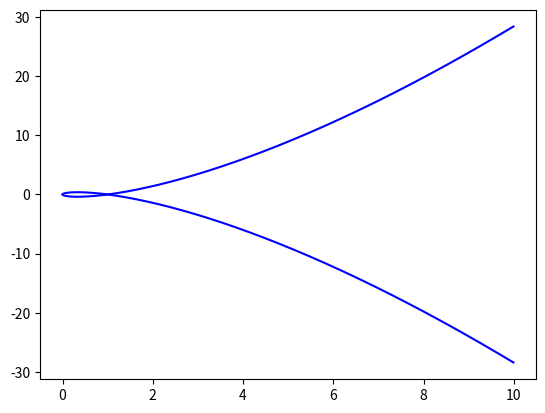

Python code for this plot:
import matplotlib.pyplot as plt 
import numpy as np

x = np.arange(0,10,0.01)

def f(x):
    return np.sqrt(x * (x-1) * (x-1))

print(x, f(x))
plt.plot(x, f(x), "b")
plt.plot(x, -f(x), "b")
plt.show()